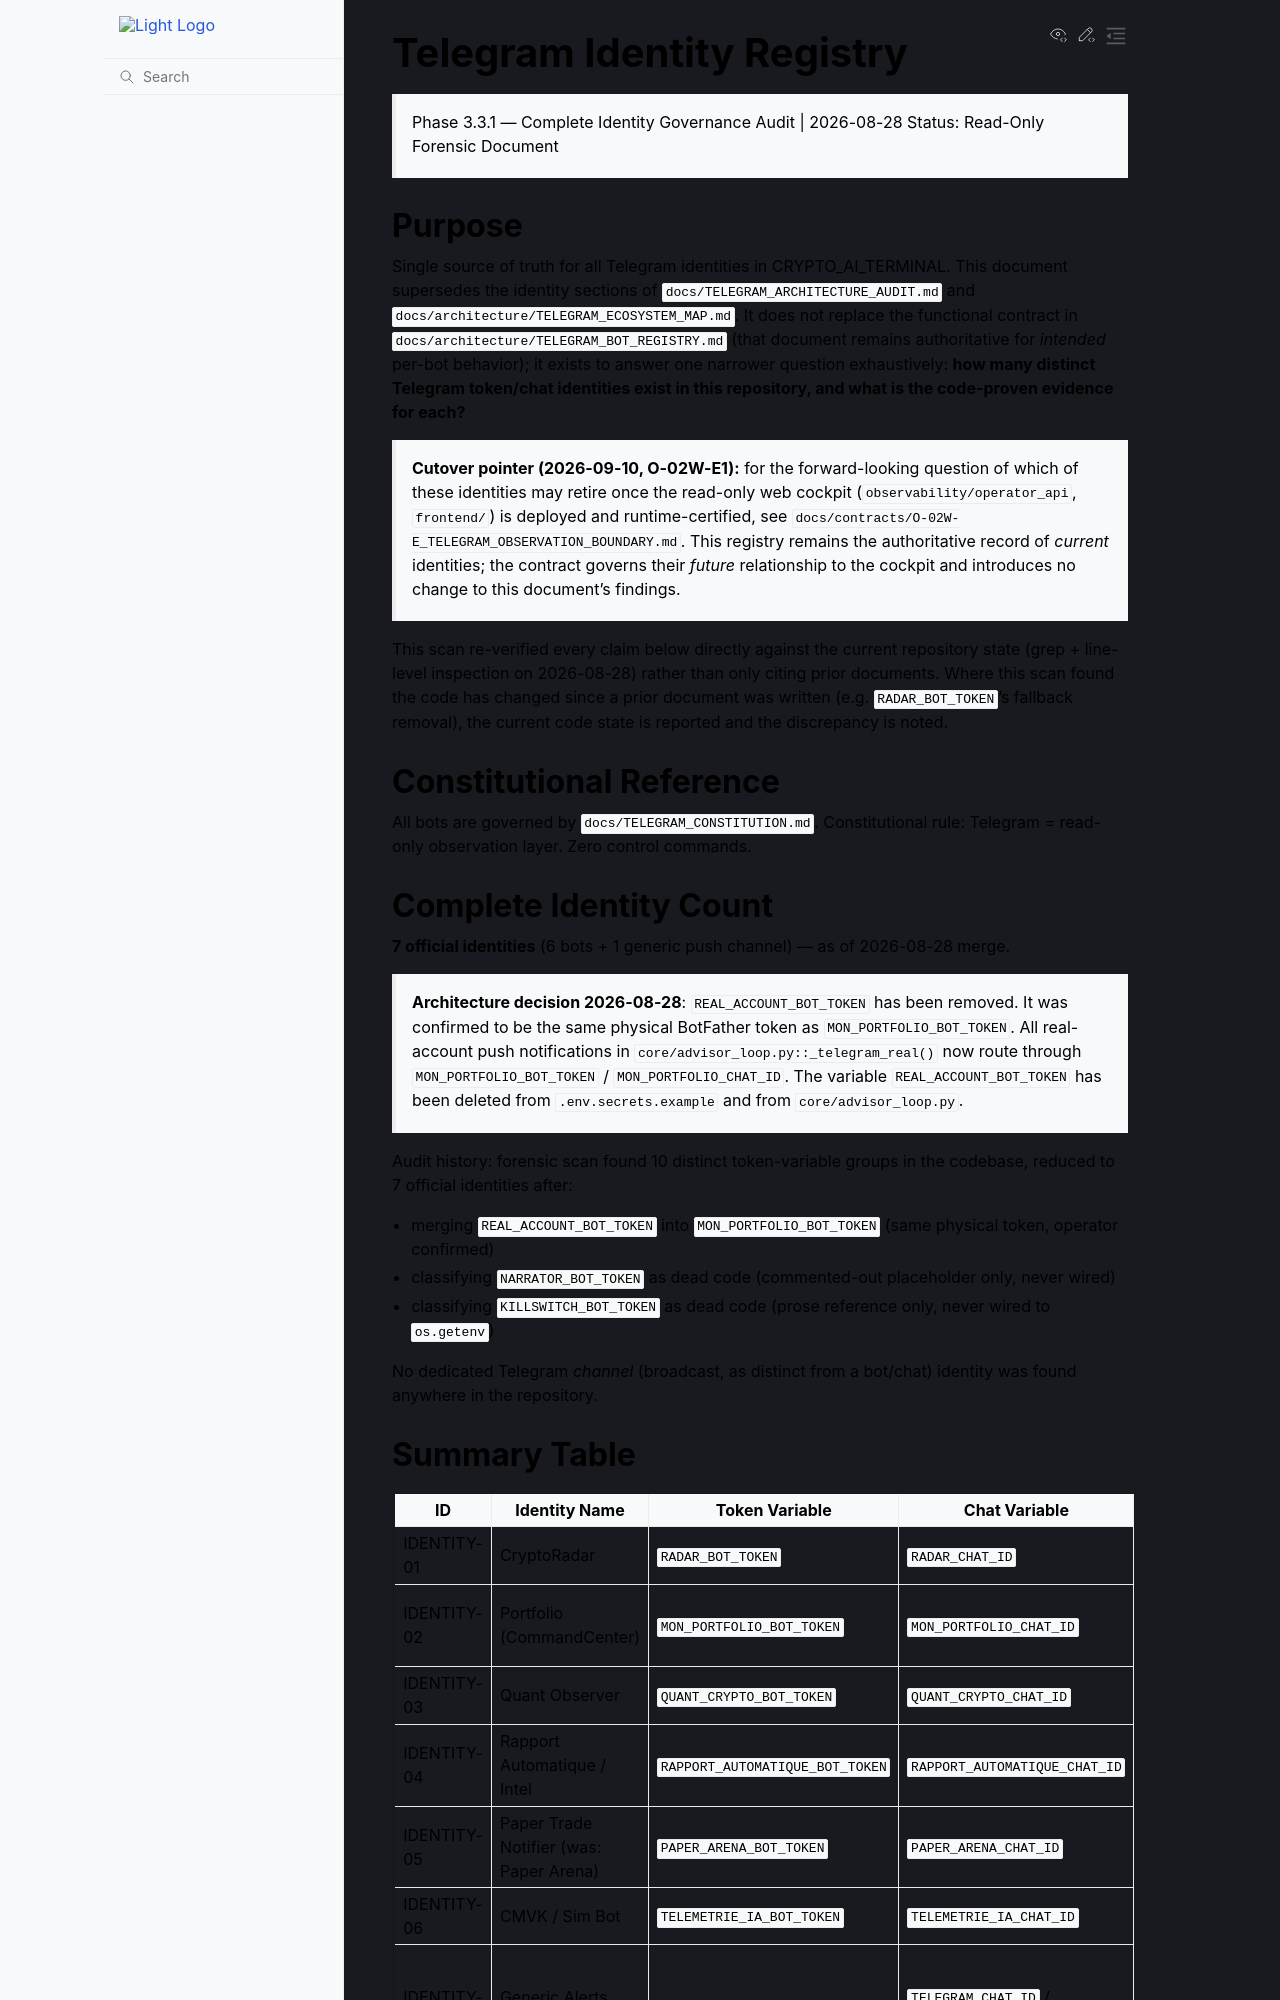

repository: 3a7i3/crypto-ia-terminal · page: architecture/TELEGRAM_IDENTITY_REGISTRY.html · generator: sphinx

# Telegram Identity Registry
> Phase 3.3.1 — Complete Identity Governance Audit | 2026-08-28
> Status: Read-Only Forensic Document

## Purpose
Single source of truth for all Telegram identities in CRYPTO_AI_TERMINAL.
This document supersedes the identity sections of `docs/TELEGRAM_ARCHITECTURE_AUDIT.md`
and `docs/architecture/TELEGRAM_ECOSYSTEM_MAP.md`. It does not replace the
functional contract in `docs/architecture/TELEGRAM_BOT_REGISTRY.md` (that
document remains authoritative for *intended* per-bot behavior); it exists to
answer one narrower question exhaustively: **how many distinct Telegram
token/chat identities exist in this repository, and what is the code-proven
evidence for each?**

> **Cutover pointer (2026-09-10, O-02W-E1):** for the forward-looking
> question of which of these identities may retire once the read-only
> web cockpit (`observability/operator_api`, `frontend/`) is deployed
> and runtime-certified, see
> `docs/contracts/O-02W-E_TELEGRAM_OBSERVATION_BOUNDARY.md`. This
> registry remains the authoritative record of *current* identities;
> the contract governs their *future* relationship to the cockpit and
> introduces no change to this document's findings.

This scan re-verified every claim below directly against the current
repository state (grep + line-level inspection on 2026-08-28) rather than
only citing prior documents. Where this scan found the code has changed
since a prior document was written (e.g. `RADAR_BOT_TOKEN`'s fallback
removal), the current code state is reported and the discrepancy is noted.

## Constitutional Reference
All bots are governed by `docs/TELEGRAM_CONSTITUTION.md`.
Constitutional rule: Telegram = read-only observation layer. Zero control commands.

## Complete Identity Count

**7 official identities** (6 bots + 1 generic push channel) — as of 2026-08-28 merge.

> **Architecture decision 2026-08-28**: `REAL_ACCOUNT_BOT_TOKEN` has been removed.
> It was confirmed to be the same physical BotFather token as `MON_PORTFOLIO_BOT_TOKEN`.
> All real-account push notifications in `core/advisor_loop.py::_telegram_real()`
> now route through `MON_PORTFOLIO_BOT_TOKEN` / `MON_PORTFOLIO_CHAT_ID`.
> The variable `REAL_ACCOUNT_BOT_TOKEN` has been deleted from `.env.secrets.example`
> and from `core/advisor_loop.py`.

Audit history: forensic scan found 10 distinct token-variable groups in the codebase,
reduced to 7 official identities after:
- merging `REAL_ACCOUNT_BOT_TOKEN` into `MON_PORTFOLIO_BOT_TOKEN` (same physical token, operator confirmed)
- classifying `NARRATOR_BOT_TOKEN` as dead code (commented-out placeholder only, never wired)
- classifying `KILLSWITCH_BOT_TOKEN` as dead code (prose reference only, never wired to `os.getenv`)

No dedicated Telegram *channel* (broadcast, as distinct from a bot/chat)
identity was found anywhere in the repository.
